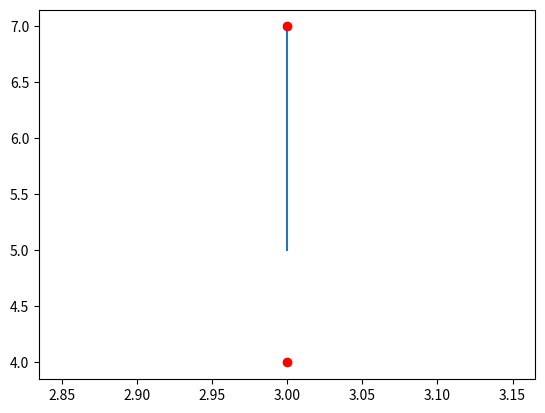

Source code (Python):
import random

import matplotlib.pyplot as plt


class Point():
    def __init__(self, x, y):
        self.x = x
        self.y = y
        self.speed = (0, 0)

    def set_speed(self, speed):
        self.speed = speed

    def set_random_speed(self, value, seed=0):
        if seed != 0:
            random.seed(seed)
        r = random.uniform(-1, 1)
        self.speed = (value * r, value * (r - 1) if r > 0 else value * (r + 1))

    def move(self):
        self.x += self.speed[0]
        self.y += self.speed[1]

    def __neg__(self):
        return Point(-self.x, -self.y)

    def __eq__(self, other):
        return self.x == other.x and self.y == other.y

    def __sub__(self, other):
        return Point(self.x - other.x, self.y - other.y)

    def __add__(self, other):
        return Point(self.x + other.x, self.y + other.y)

    def __str__(self):
        return str(self.x) + "," + str(self.y)


def det(a, b, c, d):
    return a * d - b * c


def draw_line(p1, p2, color=False):
    if color:
        plt.plot([p1.x, p2.x], [p1.y, p2.y], color=color)
    else:
        plt.plot([p1.x, p2.x], [p1.y, p2.y])
    # print(sec_point, sec_point, zero_point)


def define_orientation(p1, p2, p0):
    D = det((p2.x - p1.x), (p2.y - p1.y), (p0.x - p1.x), (p0.y - p1.y))
    if D > 0:
        return "left"
    elif D < 0:
        return "right"
    else:
        return "on"


if __name__ == "__main__":
    p1 = Point(random.randint(0, 20), random.randint(0, 20))
    p2 = Point(random.randint(0, 20), random.randint(0, 20))
    p0 = Point(random.randint(0, 20), random.randint(0, 20))
    p1 = Point(3, 5)
    p2 = Point(3, 7)
    p0 = Point(3, 4)
    print(define_orientation(p1, p2, p0))
    draw_line(p1, p2)
    plt.plot(p0.x, p0.y, 'ro')
    plt.plot(p2.x, p2.y, 'ro')
    plt.show()
    # ctrl alt   o - import    l- style           ctrl p - funct params